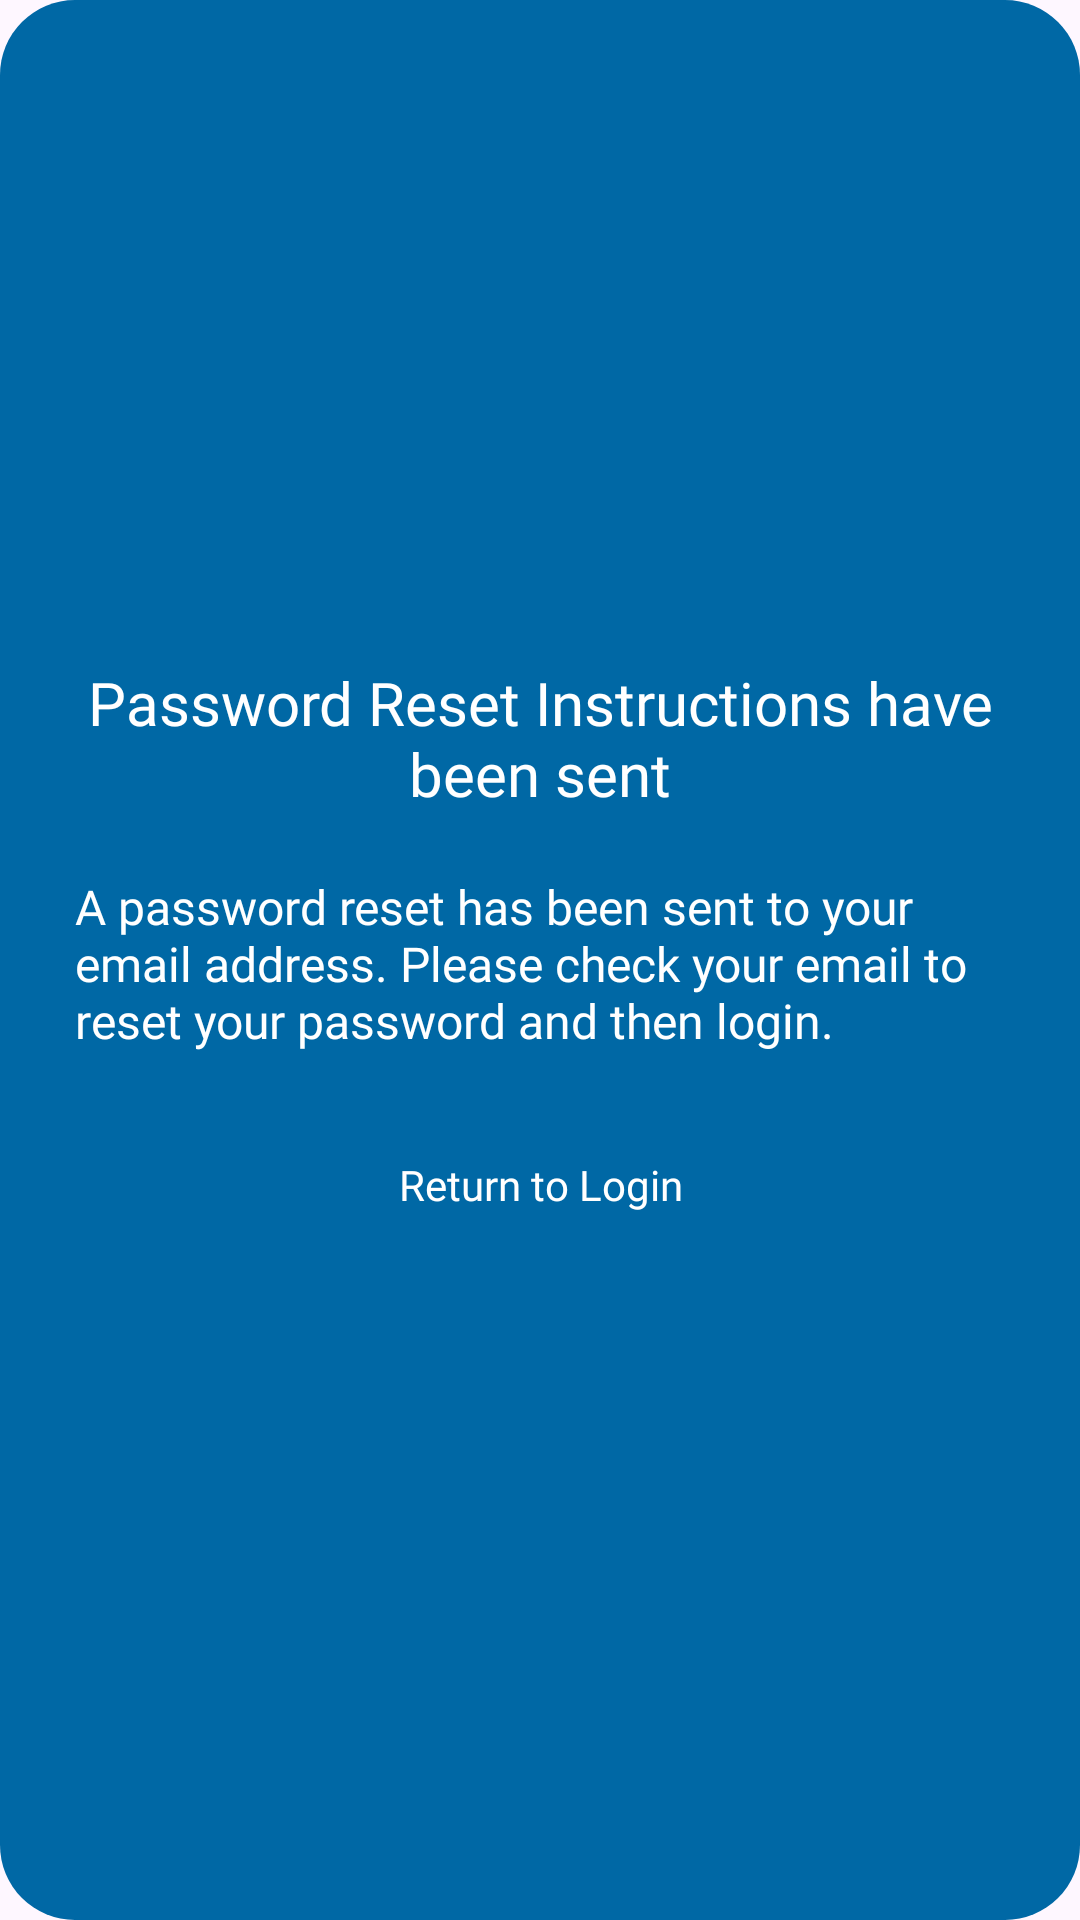

Produce the Android XML layout that renders to this screen, including the resource entries it uses.
<!-- AndroidManifest.xml: application theme Theme.ETago -->
<!-- res/layout/custom_forgot_pass_dialog.xml -->
<?xml version="1.0" encoding="utf-8"?>
<LinearLayout xmlns:android="http://schemas.android.com/apk/res/android"
    android:layout_width="wrap_content"
    android:layout_height="wrap_content"
    android:padding="25dp"
    android:background="@drawable/forgot_pass_round_bg"
    android:orientation="vertical"
    android:gravity="center"
    >

    <TextView
        android:id="@+id/forgot_pass_dialog_title"
        android:layout_width="wrap_content"
        android:layout_height="wrap_content"
        android:text="@string/forgot_pass_dialog_title"
        android:fontFamily="@font/montserrat_bold"
        android:textSize="20sp"
        android:gravity="center"
        android:textColor="#FFFFFF"
        android:layout_centerHorizontal="true"/>

    <TextView
        android:id="@+id/forgot_pass_dialog_text"
        android:layout_width="wrap_content"
        android:layout_height="wrap_content"
        android:text="@string/forgot_pass_dialog_text"
        android:fontFamily="@font/montserrat_medium"
        android:textSize="16sp"
        android:textColor="#FFFFFF"
        android:layout_below="@id/forgot_pass_dialog_title"
        android:layout_marginTop="20dp"
        android:layout_centerHorizontal="true"/>

    <LinearLayout
        android:id="@+id/pass_reset_dialog_buttons"
        android:layout_width="wrap_content"
        android:layout_height="wrap_content"
        android:orientation="horizontal"
        android:layout_gravity="center"
        android:layout_marginTop="20dp"
        >
        <androidx.appcompat.widget.AppCompatButton
            android:id="@+id/return_login_dialog_btn"
            android:layout_width="170dp"
            android:layout_height="wrap_content"
            android:text="Return to Login"
            android:fontFamily="@font/montserrat_semibold"
            android:layout_alignParentEnd="true"
            android:layout_below="@id/forgot_pass_dialog_text"
            android:textColor="@color/white"
            android:textAllCaps="false"
            android:background="@drawable/return_btn_bg"
            /> 

    </LinearLayout>





</LinearLayout>
<!-- resources referenced by this layout -->
<resources>
  <color name="white">#FFFFFF</color>
  <!-- drawable forgot_pass_round_bg (drawable) -->
  <shape xmlns:android="http://schemas.android.com/apk/res/android">
      <solid android:color="@color/light_blue" /> 
      <corners android:radius="25dp" /> 
  </shape>
  <string name="forgot_pass_dialog_text">A password reset has been sent to your email address. Please check your email to reset your password and then login.</string>
  <string name="forgot_pass_dialog_title">Password Reset Instructions have been sent</string>
  <style name="Theme.ETago" parent="Base.Theme.ETago" />
  <color name="light_blue">#0068A5</color>
  <style name="Base.Theme.ETago" parent="Theme.Material3.DayNight.NoActionBar">
          
          
  
       </style>
</resources>
